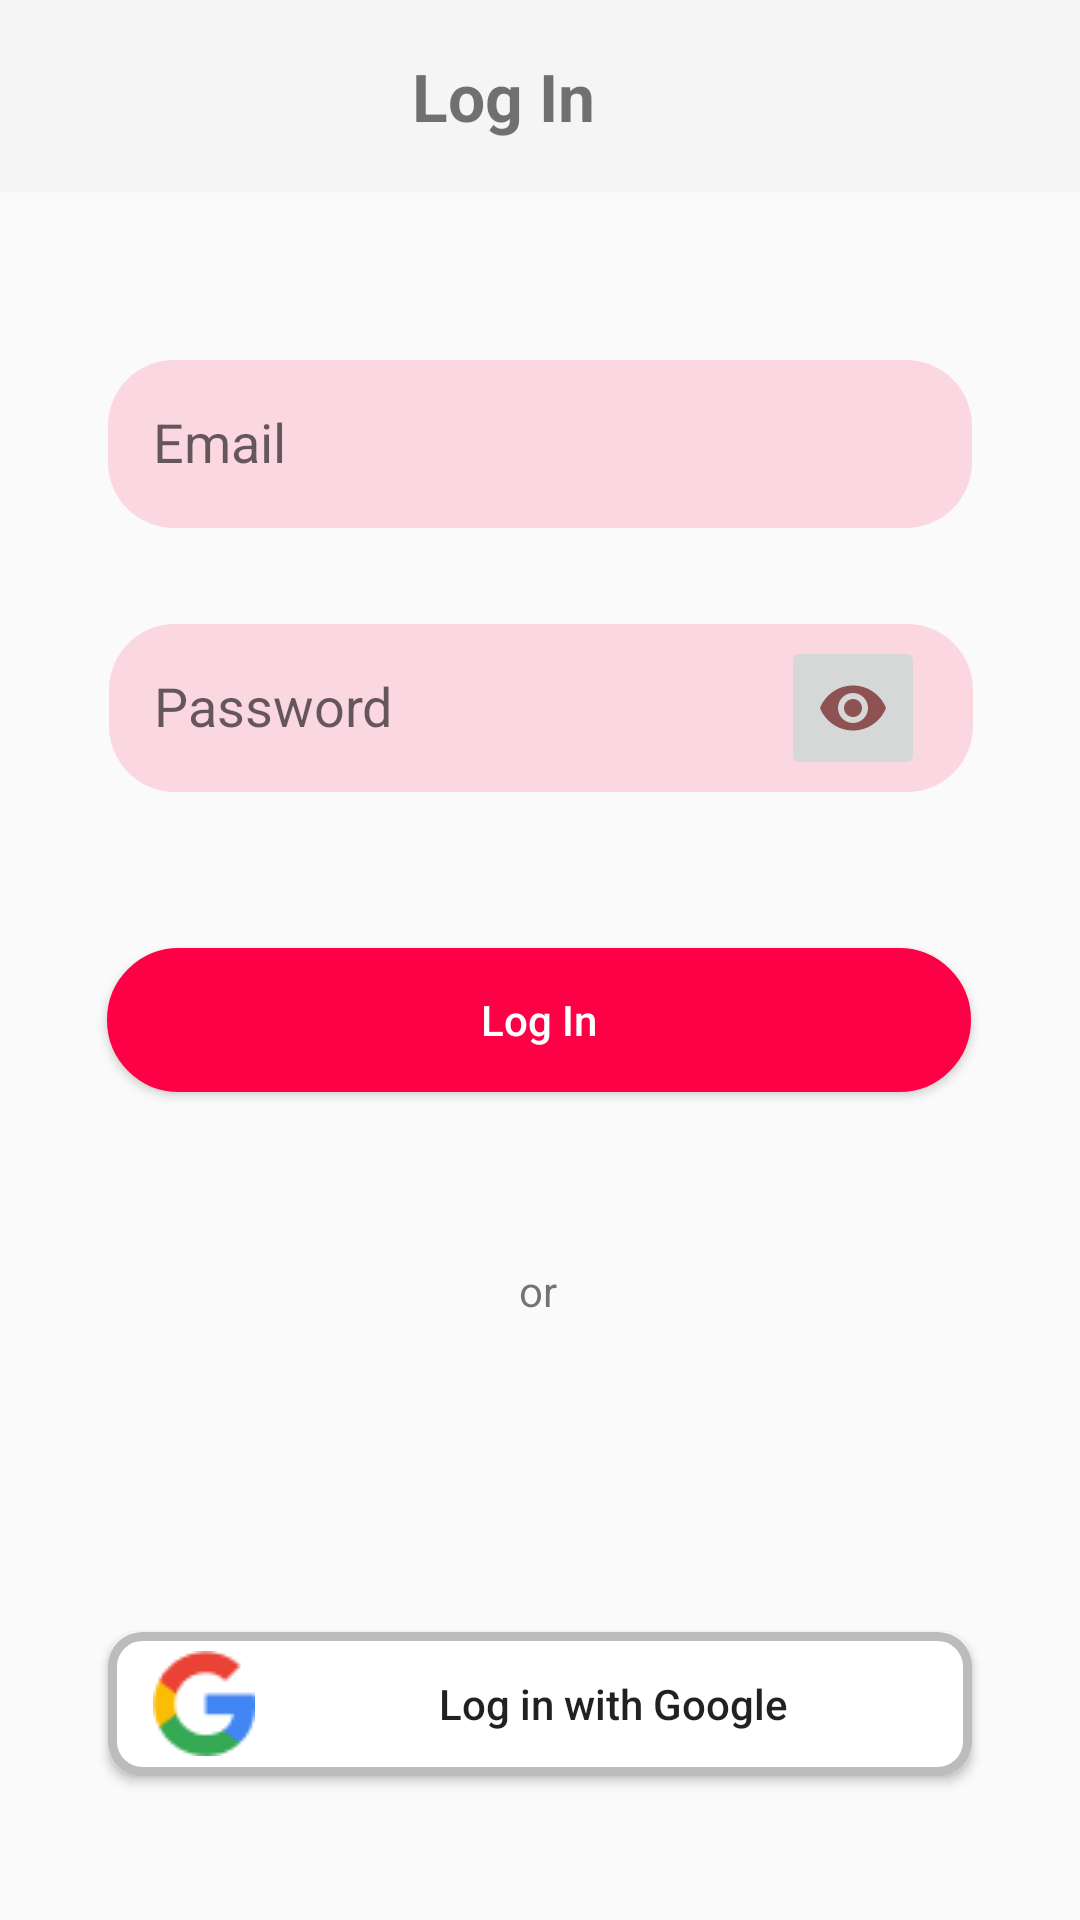

Produce the Android XML layout that renders to this screen, including the resource entries it uses.
<!-- AndroidManifest.xml: activity theme FullScreenTheme -->
<!-- res/layout/activity_giris.xml -->
<?xml version="1.0" encoding="utf-8"?>
<androidx.constraintlayout.widget.ConstraintLayout xmlns:android="http://schemas.android.com/apk/res/android"
    xmlns:app="http://schemas.android.com/apk/res-auto"
    xmlns:tools="http://schemas.android.com/tools"
    android:layout_width="match_parent"
    android:layout_height="match_parent"
    tools:context=".tanitim.GirisActivity">

    <ImageView
        android:id="@+id/imageView12"
        android:layout_width="107dp"
        android:layout_height="wrap_content"
        app:layout_constraintBottom_toBottomOf="@+id/imageView11"
        app:layout_constraintEnd_toEndOf="@+id/girisYap"
        app:layout_constraintHorizontal_bias="1.0"
        app:layout_constraintStart_toStartOf="@+id/girisYap"
        app:layout_constraintTop_toTopOf="@+id/imageView11"
        app:srcCompat="@drawable/img_8" />

    <EditText
        android:id="@+id/sifre"
        android:layout_width="288dp"
        android:layout_height="56dp"
        android:layout_marginTop="32dp"
        android:background="@drawable/edit_text_background"
        android:gravity="start"
        android:hint="@string/sifre"
        android:paddingStart="15dp"
        android:paddingTop="15dp"
        android:textColor="@color/black"
        app:layout_constraintEnd_toEndOf="parent"
        app:layout_constraintHorizontal_bias="0.504"
        app:layout_constraintStart_toStartOf="parent"
        app:layout_constraintTop_toBottomOf="@+id/ePosta" />

    <androidx.appcompat.widget.Toolbar
        android:id="@+id/toolbar"
        android:layout_width="409dp"
        android:layout_height="64dp"
        android:background="?attr/colorPrimary"
        android:minHeight="?attr/actionBarSize"
        android:theme="?attr/actionBarTheme"
        app:layout_constraintEnd_toEndOf="parent"
        app:layout_constraintStart_toStartOf="parent"
        app:layout_constraintTop_toTopOf="parent" />

    <ImageView
        android:id="@+id/geri"
        android:layout_width="wrap_content"
        android:layout_height="wrap_content"
        android:layout_marginStart="16dp"
        app:layout_constraintBottom_toBottomOf="@+id/toolbar"
        app:layout_constraintStart_toStartOf="@+id/toolbar"
        app:layout_constraintTop_toTopOf="@+id/toolbar"
        app:srcCompat="@drawable/baseline_arrow_back_24" />

    <TextView
        android:id="@+id/textView3"
        android:layout_width="wrap_content"
        android:layout_height="wrap_content"
        android:text="@string/butonGir"
        android:textSize="22sp"
        android:textStyle="bold"
        app:layout_constraintBottom_toBottomOf="@+id/toolbar"
        app:layout_constraintEnd_toEndOf="parent"
        app:layout_constraintStart_toStartOf="@+id/toolbar"
        app:layout_constraintTop_toTopOf="@+id/toolbar" />

    <ImageView
        android:id="@+id/imageView10"
        android:layout_width="200dp"
        android:layout_height="wrap_content"
        android:layout_marginTop="24dp"
        app:layout_constraintEnd_toEndOf="parent"
        app:layout_constraintStart_toStartOf="parent"
        app:layout_constraintTop_toBottomOf="@+id/toolbar"
        app:srcCompat="@drawable/img_7" />

    <EditText
        android:id="@+id/ePosta"
        android:layout_width="288dp"
        android:layout_height="56dp"
        android:layout_marginTop="32dp"
        android:background="@drawable/edit_text_background"
        android:gravity="start"
        android:hint="@string/email"
        android:paddingStart="15dp"
        android:paddingTop="15dp"
        android:textColor="@color/black"
        app:layout_constraintEnd_toEndOf="parent"
        app:layout_constraintStart_toStartOf="parent"
        app:layout_constraintTop_toBottomOf="@+id/imageView10" />

    <Button
        android:id="@+id/girisYap"
        android:layout_width="288dp"
        android:layout_height="48dp"
        android:layout_marginTop="52dp"
        android:background="@drawable/button_shape3"
        android:text="@string/butonGir"
        android:textAllCaps="false"
        android:textColor="@color/white"
        app:layout_constraintEnd_toEndOf="parent"
        app:layout_constraintHorizontal_bias="0.495"
        app:layout_constraintStart_toStartOf="parent"
        app:layout_constraintTop_toBottomOf="@+id/sifre" />

    <TextView
        android:id="@+id/textView4"
        android:layout_width="wrap_content"
        android:layout_height="wrap_content"
        android:text="@string/yada"
        app:layout_constraintBottom_toBottomOf="@+id/imageView11"
        app:layout_constraintEnd_toEndOf="parent"
        app:layout_constraintHorizontal_bias="0.498"
        app:layout_constraintStart_toStartOf="parent"
        app:layout_constraintTop_toTopOf="@+id/imageView11" />

    <ImageView
        android:id="@+id/imageView11"
        android:layout_width="107dp"
        android:layout_height="wrap_content"
        android:layout_marginTop="66dp"
        android:layout_marginEnd="240dp"
        app:layout_constraintEnd_toEndOf="parent"
        app:layout_constraintStart_toStartOf="@+id/girisYap"
        app:layout_constraintTop_toBottomOf="@+id/girisYap"
        app:srcCompat="@drawable/img_8" />

    <Button
        android:id="@+id/googleGir"
        android:layout_width="wrap_content"
        android:layout_height="wrap_content"
        android:layout_marginBottom="48dp"
        android:background="@drawable/button_shape4"
        android:drawableStart="@drawable/img_9"
        android:paddingStart="15dp"
        android:text="@string/googleGir"
        android:textAllCaps="false"
        app:layout_constraintBottom_toBottomOf="parent"
        app:layout_constraintEnd_toEndOf="parent"

        app:layout_constraintStart_toStartOf="parent" />

    <androidx.constraintlayout.utils.widget.ImageFilterButton
        android:id="@+id/btnShowHidePassword"
        android:layout_width="wrap_content"
        android:layout_height="wrap_content"
        android:layout_marginEnd="16dp"
        android:minWidth="48dp"
        android:minHeight="48dp"
        app:layout_constraintBottom_toBottomOf="@+id/sifre"
        app:layout_constraintEnd_toEndOf="@+id/sifre"
        app:layout_constraintTop_toTopOf="@+id/sifre"
        app:srcCompat="@drawable/baseline_visibility_24" />


</androidx.constraintlayout.widget.ConstraintLayout>
<!-- resources referenced by this layout -->
<resources>
  <color name="black">#FF000000</color>
  <color name="white">#FFFFFFFF</color>
  <!-- drawable baseline_visibility_24 (drawable) -->
  <vector android:height="24dp" android:tint="#8E5252"
      android:viewportHeight="24" android:viewportWidth="24"
      android:width="24dp" xmlns:android="http://schemas.android.com/apk/res/android">
      <path android:fillColor="#925656" android:pathData="M12,4.5C7,4.5 2.73,7.61 1,12c1.73,4.39 6,7.5 11,7.5s9.27,-3.11 11,-7.5c-1.73,-4.39 -6,-7.5 -11,-7.5zM12,17c-2.76,0 -5,-2.24 -5,-5s2.24,-5 5,-5 5,2.24 5,5 -2.24,5 -5,5zM12,9c-1.66,0 -3,1.34 -3,3s1.34,3 3,3 3,-1.34 3,-3 -1.34,-3 -3,-3z"/>
  </vector>
  <!-- drawable button_shape3 (drawable) -->
  <?xml version="1.0" encoding="utf-8"?>
  <shape xmlns:android="http://schemas.android.com/apk/res/android" android:shape="rectangle" >
      <corners
          android:radius="25dp"
          />
      <solid
          android:color="#FE0045"
          />
      <padding
          android:left="0dp"
          android:top="0dp"
          android:right="0dp"
          android:bottom="0dp"
          />
      <size
          android:width="138dp"
          android:height="40dp"
          />
      <stroke
          android:width="3dp"
          android:color="#FE0045"
          />
  </shape>
  <!-- drawable button_shape4 (drawable) -->
  <?xml version="1.0" encoding="utf-8"?>
  <shape xmlns:android="http://schemas.android.com/apk/res/android" android:shape="rectangle" >
      <corners
          android:radius="10dp"
          />
      <solid
          android:color="#FFFFFF"
          />
      <padding
          android:left="0dp"
          android:top="0dp"
          android:right="0dp"
          android:bottom="0dp"
          />
      <size
          android:width="288dp"
          android:height="40dp"
          />
      <stroke
          android:width="3dp"
          android:color="#BCBCBC"
          />
  </shape>
  <!-- drawable edit_text_background (drawable) -->
  <shape xmlns:android="http://schemas.android.com/apk/res/android"
      android:shape="rectangle">
      <corners android:radius="22dp" />
      <solid android:color="#DAFCD2DE" />
  </shape>
  <!-- drawable img_7: png bitmap (drawable, 6085 bytes) -->
  <!-- drawable img_8: png bitmap (drawable, 87 bytes) -->
  <!-- drawable img_9: png bitmap (drawable, 822 bytes) -->
  <string name="butonGir">Log In</string>
  <string name="email">Email</string>
  <string name="googleGir">Log in with Google</string>
  <string name="sifre">Password</string>
  <string name="yada">or</string>
  <style name="FullScreenTheme" parent="Theme.AppCompat.Light.NoActionBar">
          <item name="android:windowFullscreen">true</item>
          <item name="android:windowNoTitle">true</item>
      </style>
</resources>
